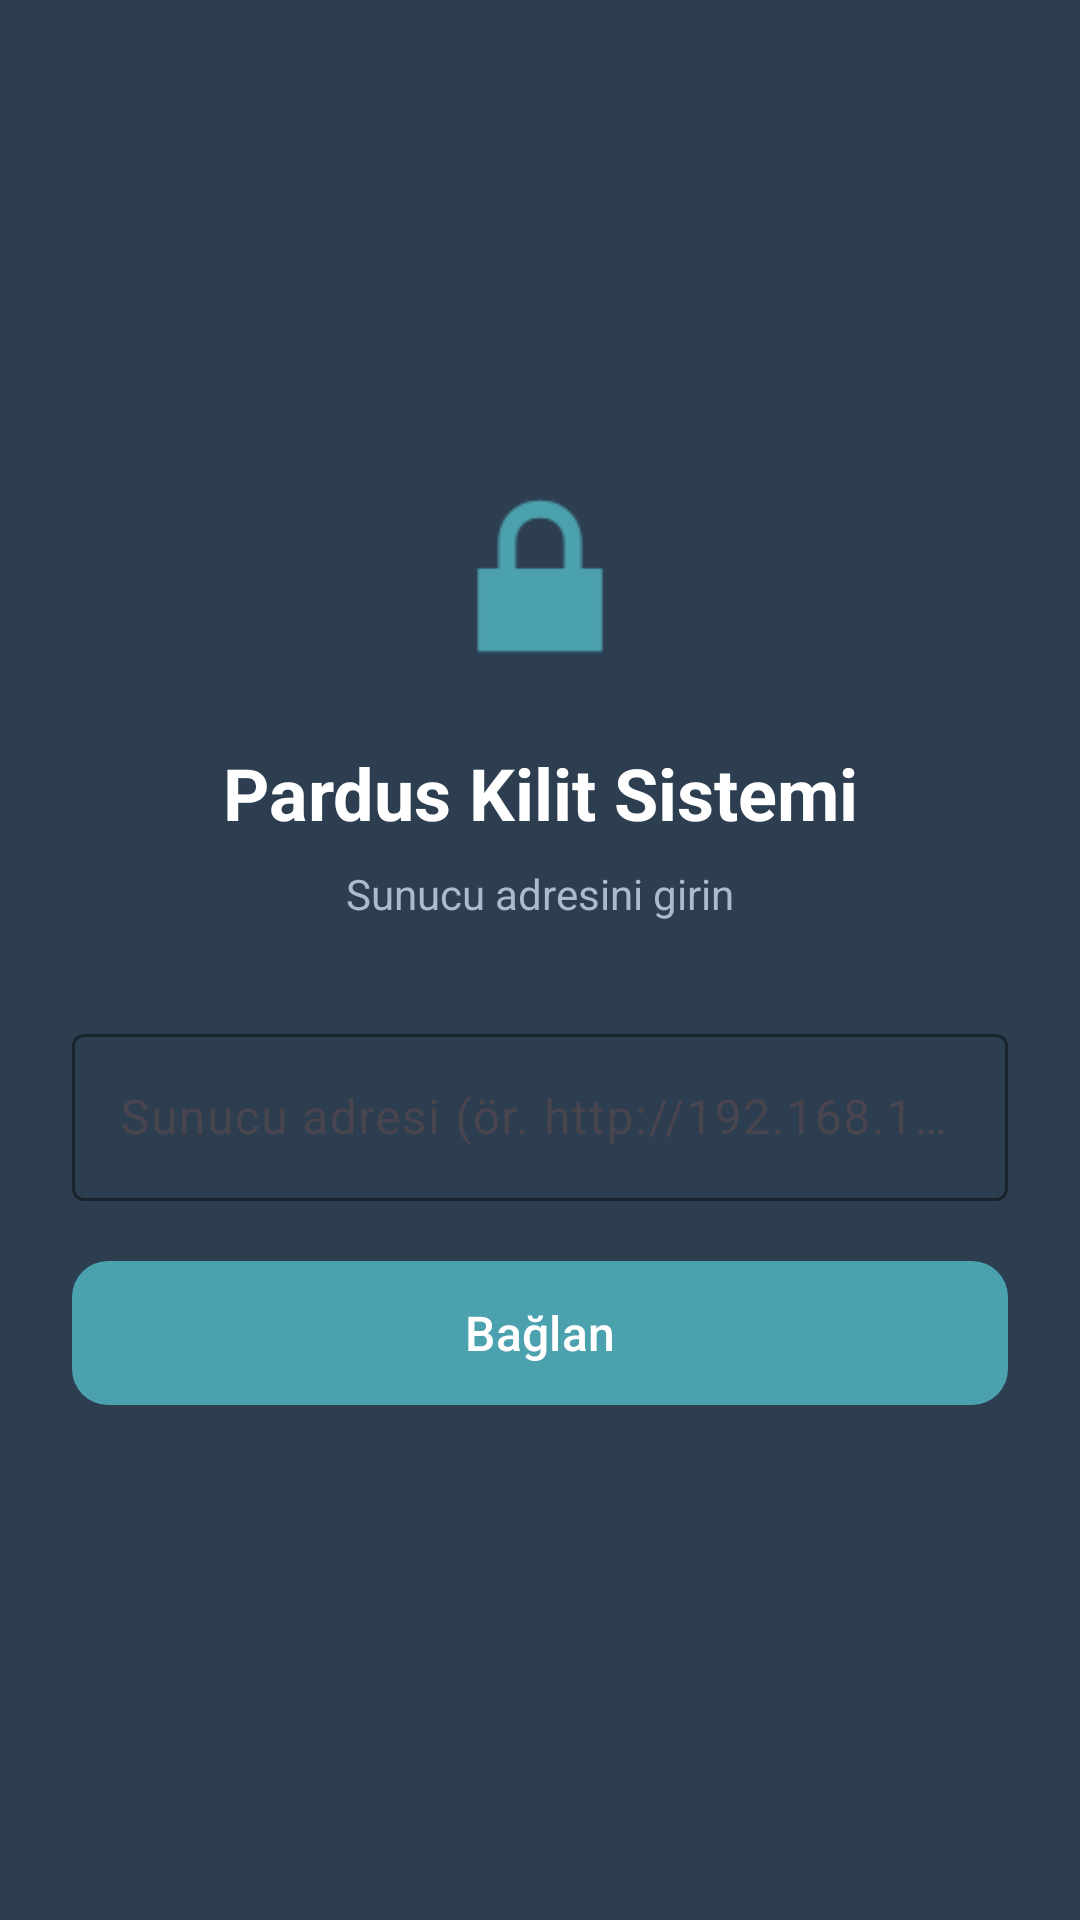

Write the Android layout XML for this screen, with the resource values it uses.
<!-- AndroidManifest.xml: application theme Theme.PardusLockApp -->
<!-- res/layout/activity_setup.xml -->
<?xml version="1.0" encoding="utf-8"?>
<androidx.constraintlayout.widget.ConstraintLayout
    xmlns:android="http://schemas.android.com/apk/res/android"
    xmlns:app="http://schemas.android.com/apk/res-auto"
    android:layout_width="match_parent"
    android:layout_height="match_parent"
    android:background="@color/pardus_dark"
    android:padding="24dp">

    <ImageView
        android:id="@+id/ivLogo"
        android:layout_width="80dp"
        android:layout_height="80dp"
        android:src="@android:drawable/ic_lock_lock"
        android:tint="@color/pardus_blue"
        app:layout_constraintBottom_toTopOf="@id/tvTitle"
        app:layout_constraintEnd_toEndOf="parent"
        app:layout_constraintStart_toStartOf="parent"
        app:layout_constraintTop_toTopOf="parent"
        app:layout_constraintVertical_chainStyle="packed"
        android:layout_marginBottom="16dp" />

    <TextView
        android:id="@+id/tvTitle"
        android:layout_width="wrap_content"
        android:layout_height="wrap_content"
        android:text="Pardus Kilit Sistemi"
        android:textColor="@color/on_surface"
        android:textSize="24sp"
        android:textStyle="bold"
        app:layout_constraintBottom_toTopOf="@id/tvSubtitle"
        app:layout_constraintEnd_toEndOf="parent"
        app:layout_constraintStart_toStartOf="parent"
        app:layout_constraintTop_toBottomOf="@id/ivLogo"
        android:layout_marginBottom="8dp" />

    <TextView
        android:id="@+id/tvSubtitle"
        android:layout_width="wrap_content"
        android:layout_height="wrap_content"
        android:text="Sunucu adresini girin"
        android:textColor="#AABBCC"
        android:textSize="14sp"
        app:layout_constraintBottom_toTopOf="@id/tilServerUrl"
        app:layout_constraintEnd_toEndOf="parent"
        app:layout_constraintStart_toStartOf="parent"
        app:layout_constraintTop_toBottomOf="@id/tvTitle"
        android:layout_marginBottom="32dp" />

    <com.google.android.material.textfield.TextInputLayout
        android:id="@+id/tilServerUrl"
        style="@style/Widget.Material3.TextInputLayout.OutlinedBox"
        android:layout_width="0dp"
        android:layout_height="wrap_content"
        android:hint="@string/setup_hint"
        app:boxStrokeColor="@color/pardus_blue"
        app:hintTextColor="@color/pardus_blue"
        app:layout_constraintBottom_toTopOf="@id/btnConnect"
        app:layout_constraintEnd_toEndOf="parent"
        app:layout_constraintStart_toStartOf="parent"
        app:layout_constraintTop_toBottomOf="@id/tvSubtitle"
        android:layout_marginBottom="16dp">

        <com.google.android.material.textfield.TextInputEditText
            android:id="@+id/etServerUrl"
            android:layout_width="match_parent"
            android:layout_height="wrap_content"
            android:inputType="textUri"
            android:textColor="@color/on_surface"
            android:imeOptions="actionDone" />
    </com.google.android.material.textfield.TextInputLayout>

    <com.google.android.material.button.MaterialButton
        android:id="@+id/btnConnect"
        android:layout_width="0dp"
        android:layout_height="56dp"
        android:text="@string/btn_connect"
        android:textSize="16sp"
        app:backgroundTint="@color/pardus_blue"
        app:layout_constraintBottom_toTopOf="@id/progressBar"
        app:layout_constraintEnd_toEndOf="parent"
        app:layout_constraintStart_toStartOf="parent"
        app:layout_constraintTop_toBottomOf="@id/tilServerUrl"
        android:layout_marginBottom="16dp"
        app:cornerRadius="12dp" />

    <ProgressBar
        android:id="@+id/progressBar"
        android:layout_width="wrap_content"
        android:layout_height="wrap_content"
        android:visibility="gone"
        app:layout_constraintBottom_toBottomOf="parent"
        app:layout_constraintEnd_toEndOf="parent"
        app:layout_constraintStart_toStartOf="parent"
        app:layout_constraintTop_toBottomOf="@id/btnConnect" />

</androidx.constraintlayout.widget.ConstraintLayout>
<!-- resources referenced by this layout -->
<resources>
  <color name="on_surface">#FFFFFF</color>
  <color name="pardus_blue">#4CA1AF</color>
  <color name="pardus_dark">#2C3E50</color>
  <string name="btn_connect">Bağlan</string>
  <string name="setup_hint">Sunucu adresi (ör. http://192.168.1.100:5000)</string>
  <style name="Theme.PardusLockApp" parent="Theme.Material3.DayNight.NoActionBar">
          <item name="colorPrimary">@color/pardus_blue</item>
          <item name="colorOnPrimary">@color/on_surface</item>
          <item name="colorPrimaryContainer">@color/md_theme_light_primaryContainer</item>
          <item name="colorOnPrimaryContainer">@color/md_theme_light_onPrimaryContainer</item>
          <item name="colorSecondary">@color/pardus_dark</item>
          <item name="colorOnSecondary">@color/on_surface</item>
          <item name="colorError">@color/md_theme_light_error</item>
          <item name="colorOnError">@color/md_theme_light_onError</item>
          <item name="android:colorBackground">@color/md_theme_light_background</item>
          <item name="colorOnBackground">@color/md_theme_light_onBackground</item>
          <item name="colorSurface">@color/md_theme_light_surface</item>
          <item name="colorOnSurface">@color/md_theme_light_onSurface</item>
          
          <item name="android:windowAnimationStyle">@style/WindowAnimation.Slide</item>
      </style>
  <color name="md_theme_light_primaryContainer">#C8EEF3</color>
  <color name="md_theme_light_onPrimaryContainer">#002024</color>
  <color name="md_theme_light_error">#BA1A1A</color>
  <color name="md_theme_light_onError">#FFFFFF</color>
  <color name="md_theme_light_background">#F5F7FA</color>
  <color name="md_theme_light_onBackground">#191C1E</color>
  <color name="md_theme_light_surface">#FFFFFF</color>
  <color name="md_theme_light_onSurface">#191C1E</color>
  <style name="WindowAnimation.Slide" parent="@android:style/Animation.Activity">
          <item name="android:activityOpenEnterAnimation">@anim/slide_in_right</item>
          <item name="android:activityOpenExitAnimation">@anim/slide_out_left</item>
          <item name="android:activityCloseEnterAnimation">@anim/slide_in_left</item>
          <item name="android:activityCloseExitAnimation">@anim/slide_out_right</item>
      </style>
</resources>
